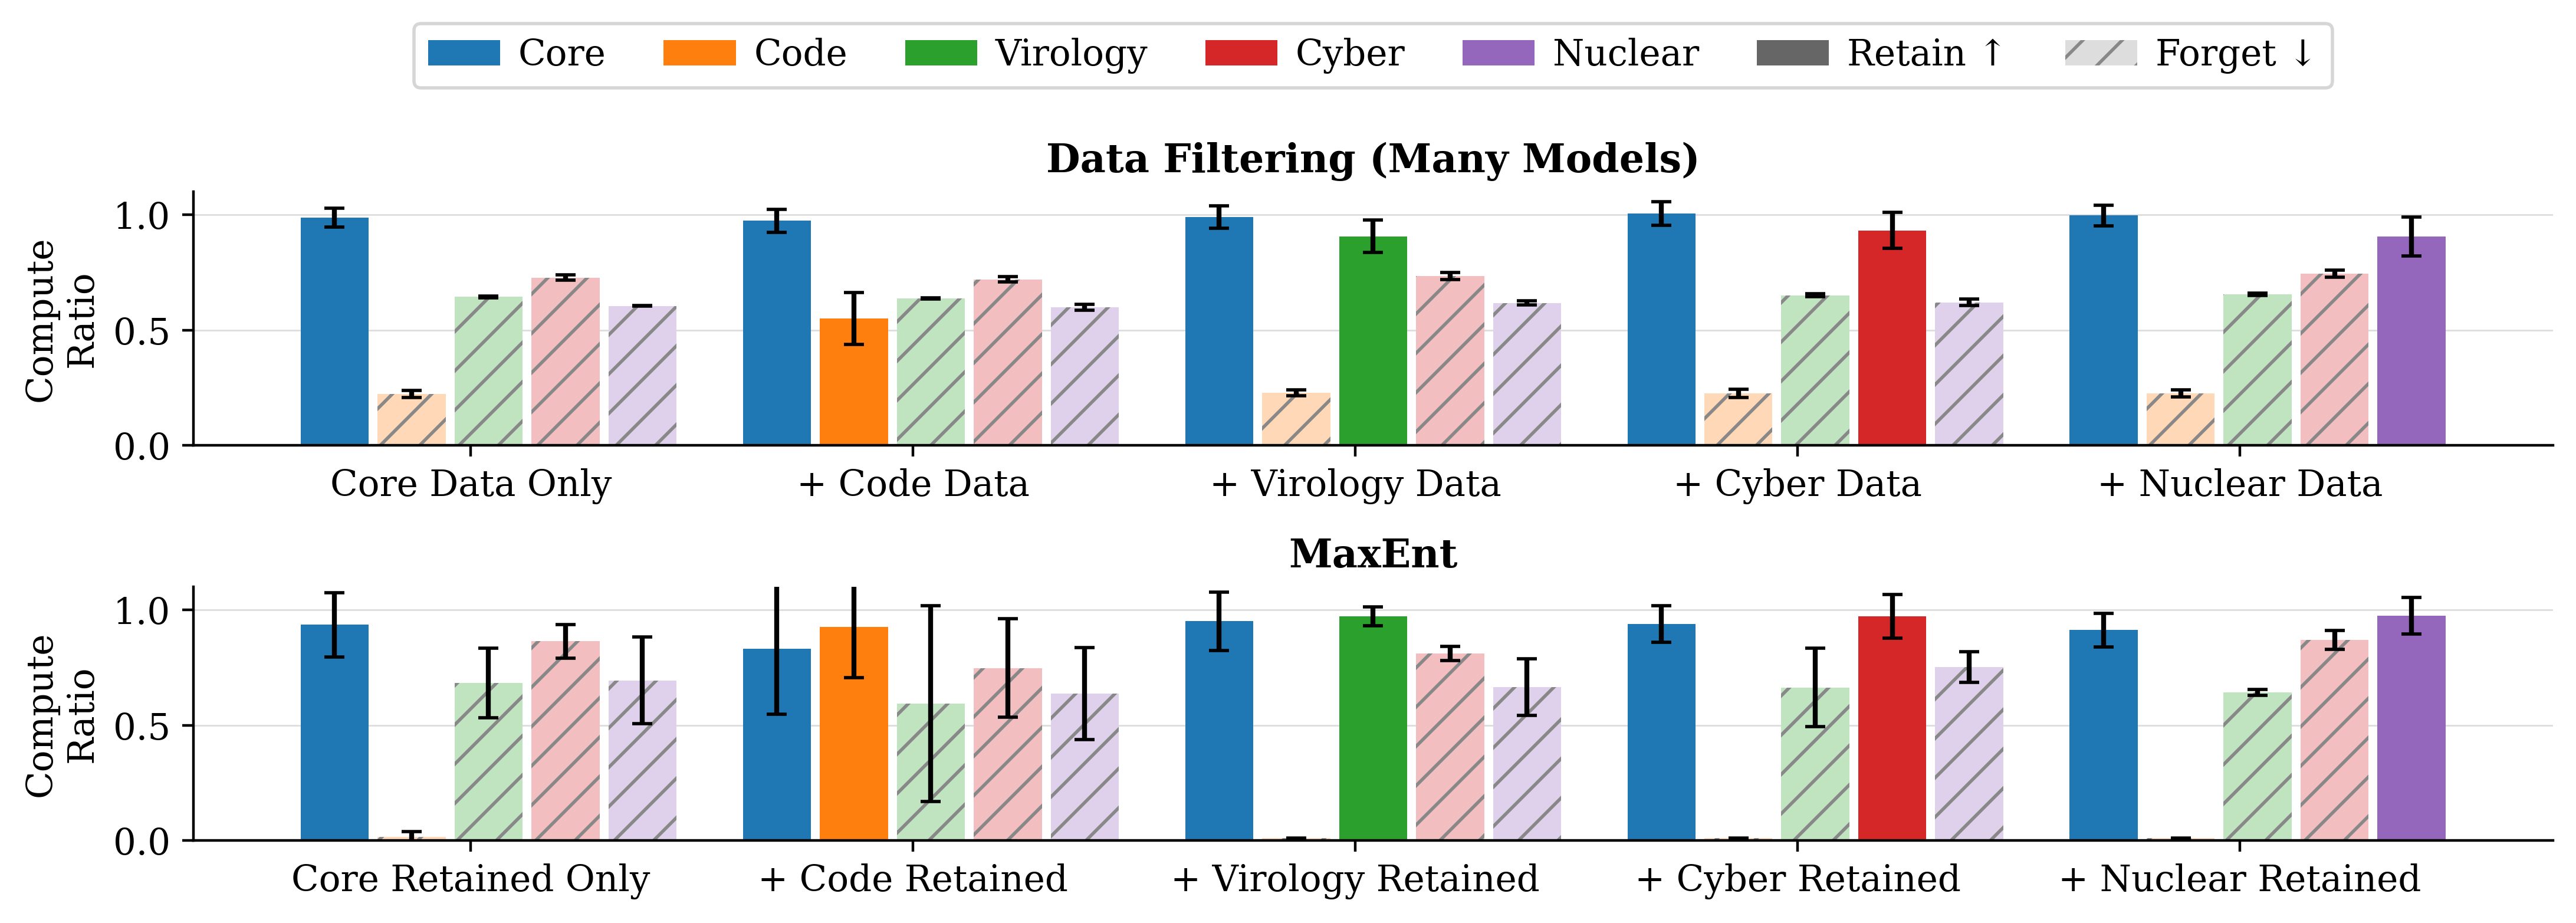

The table this chart was drawn from, first rows:
method, model_size, num_params, seed, retain_key, experiment_id, retained, data_label, label_class, elicited, loss, compute_ratio, ppl_ratio, lr, alpha_retain, trial_number, bo_score, source
maxent_bo, 800M, 806509504, seed_1, core, bo_trial_021, core, core, core, False, 1.877, 0.9299, 1.014, 0.00014, 298.8, 21, 0.008286, optimize/maxent/realistic/800M/seed_1/co…
maxent_bo, 800M, 806509504, seed_1, core, bo_trial_021, core, code-lisp, forget, False, 6.696, 0.009192, 367.5, 0.00014, 298.8, 21, 0.008286, optimize/maxent/realistic/800M/seed_1/co…
maxent_bo, 800M, 806509504, seed_1, core, bo_trial_021, core, papers-biology, forget, False, 2.458, 0.6799, 1.103, 0.00014, 298.8, 21, 0.008286, optimize/maxent/realistic/800M/seed_1/co…
maxent_bo, 800M, 806509504, seed_1, core, bo_trial_021, core, papers-cyber, forget, False, 2.667, 0.8771, 1.032, 0.00014, 298.8, 21, 0.008286, optimize/maxent/realistic/800M/seed_1/co…
maxent_bo, 800M, 806509504, seed_1, core, bo_trial_021, core, papers-nuclear, forget, False, 2.767, 0.7849, 1.059, 0.00014, 298.8, 21, 0.008286, optimize/maxent/realistic/800M/seed_1/co…
maxent_bo, 800M, 806509504, seed_1, core_code-lisp, bo_trial_019, code-lisp+core, core, core, False, 1.91, 0.7864, 1.049, 0.0001022, 173.7, 19, 0.08437, optimize/maxent/realistic/800M/seed_1/co…
maxent_bo, 800M, 806509504, seed_1, core_code-lisp, bo_trial_019, code-lisp+core, papers-biology, forget, False, 2.674, 0.3081, 1.368, 0.0001022, 173.7, 19, 0.08437, optimize/maxent/realistic/800M/seed_1/co…
maxent_bo, 800M, 806509504, seed_1, core_code-lisp, bo_trial_019, code-lisp+core, papers-cyber, forget, False, 2.747, 0.6312, 1.117, 0.0001022, 173.7, 19, 0.08437, optimize/maxent/realistic/800M/seed_1/co…
maxent_bo, 800M, 806509504, seed_1, core_code-lisp, bo_trial_019, code-lisp+core, papers-nuclear, forget, False, 2.858, 0.5425, 1.159, 0.0001022, 173.7, 19, 0.08437, optimize/maxent/realistic/800M/seed_1/co…
maxent_bo, 800M, 806509504, seed_1, core_code-lisp, bo_trial_019, code-lisp+core, code-lisp, retain, False, 0.7995, 0.9499, 1.01, 0.0001022, 173.7, 19, 0.08437, optimize/maxent/realistic/800M/seed_1/co…
maxent_bo, 800M, 806509504, seed_1, core_papers-biology, bo_trial_025, core+papers-biology, core, core, False, 1.872, 0.951, 1.01, 0.0001051, 213, 25, 0.002373, optimize/maxent/realistic/800M/seed_1/co…
maxent_bo, 800M, 806509504, seed_1, core_papers-biology, bo_trial_025, core+papers-biology, code-lisp, forget, False, 6.843, 0.009177, 425.7, 0.0001051, 213, 25, 0.002373, optimize/maxent/realistic/800M/seed_1/co…
maxent_bo, 800M, 806509504, seed_1, core_papers-biology, bo_trial_025, core+papers-biology, papers-cyber, forget, False, 2.682, 0.8232, 1.047, 0.0001051, 213, 25, 0.002373, optimize/maxent/realistic/800M/seed_1/co…
maxent_bo, 800M, 806509504, seed_1, core_papers-biology, bo_trial_025, core+papers-biology, papers-nuclear, forget, False, 2.815, 0.6461, 1.11, 0.0001051, 213, 25, 0.002373, optimize/maxent/realistic/800M/seed_1/co…
maxent_bo, 800M, 806509504, seed_1, core_papers-biology, bo_trial_025, core+papers-biology, papers-biology, retain, False, 2.365, 0.9841, 1.004, 0.0001051, 213, 25, 0.002373, optimize/maxent/realistic/800M/seed_1/co…
maxent_bo, 800M, 806509504, seed_1, core_papers-cyber, bo_trial_011, core+papers-cyber, core, core, False, 1.872, 0.9546, 1.009, 0.0001231, 462.6, 11, 0.006655, optimize/maxent/realistic/800M/seed_1/co…
maxent_bo, 800M, 806509504, seed_1, core_papers-cyber, bo_trial_011, core+papers-cyber, code-lisp, forget, False, 6.046, 0.009283, 191.8, 0.0001231, 462.6, 11, 0.006655, optimize/maxent/realistic/800M/seed_1/co…
maxent_bo, 800M, 806509504, seed_1, core_papers-cyber, bo_trial_011, core+papers-cyber, papers-biology, forget, False, 2.512, 0.5549, 1.163, 0.0001231, 462.6, 11, 0.006655, optimize/maxent/realistic/800M/seed_1/co…
maxent_bo, 800M, 806509504, seed_1, core_papers-cyber, bo_trial_011, core+papers-cyber, papers-nuclear, forget, False, 2.786, 0.7262, 1.079, 0.0001231, 462.6, 11, 0.006655, optimize/maxent/realistic/800M/seed_1/co…
maxent_bo, 800M, 806509504, seed_1, core_papers-cyber, bo_trial_011, core+papers-cyber, papers-cyber, retain, False, 2.63, 1.024, 0.9945, 0.0001231, 462.6, 11, 0.006655, optimize/maxent/realistic/800M/seed_1/co…
maxent_bo, 800M, 806509504, seed_1, core_papers-nuclear, bo_trial_020, core+papers-nuclear, core, core, False, 1.875, 0.9391, 1.012, 0.000115, 309.9, 20, 0.00623, optimize/maxent/realistic/800M/seed_1/co…
maxent_bo, 800M, 806509504, seed_1, core_papers-nuclear, bo_trial_020, core+papers-nuclear, code-lisp, forget, False, 6.89, 0.009173, 446.1, 0.000115, 309.9, 20, 0.00623, optimize/maxent/realistic/800M/seed_1/co…
maxent_bo, 800M, 806509504, seed_1, core_papers-nuclear, bo_trial_020, core+papers-nuclear, papers-biology, forget, False, 2.47, 0.6492, 1.116, 0.000115, 309.9, 20, 0.00623, optimize/maxent/realistic/800M/seed_1/co…
maxent_bo, 800M, 806509504, seed_1, core_papers-nuclear, bo_trial_020, core+papers-nuclear, papers-cyber, forget, False, 2.662, 0.895, 1.027, 0.000115, 309.9, 20, 0.00623, optimize/maxent/realistic/800M/seed_1/co…
maxent_bo, 800M, 806509504, seed_1, core_papers-nuclear, bo_trial_020, core+papers-nuclear, papers-nuclear, retain, False, 2.709, 1.004, 0.9991, 0.000115, 309.9, 20, 0.00623, optimize/maxent/realistic/800M/seed_1/co…
maxent_bo, 800M, 806509504, seed_2, core, bo_trial_028, core, core, core, False, 1.888, 1.022, 0.9962, 0.0001467, 385.1, 28, 0.004303, optimize/maxent/realistic/800M/seed_2/co…
maxent_bo, 800M, 806509504, seed_2, core, bo_trial_028, core, code-lisp, forget, False, 5.724, 0.009388, 135.8, 0.0001467, 385.1, 28, 0.004303, optimize/maxent/realistic/800M/seed_2/co…
maxent_bo, 800M, 806509504, seed_2, core, bo_trial_028, core, papers-biology, forget, False, 2.493, 0.597, 1.142, 0.0001467, 385.1, 28, 0.004303, optimize/maxent/realistic/800M/seed_2/co…
maxent_bo, 800M, 806509504, seed_2, core, bo_trial_028, core, papers-cyber, forget, False, 2.671, 0.8998, 1.026, 0.0001467, 385.1, 28, 0.004303, optimize/maxent/realistic/800M/seed_2/co…
maxent_bo, 800M, 806509504, seed_2, core, bo_trial_028, core, papers-nuclear, forget, False, 2.859, 0.5694, 1.149, 0.0001467, 385.1, 28, 0.004303, optimize/maxent/realistic/800M/seed_2/co…
maxent_bo, 800M, 806509504, seed_2, core_code-lisp, bo_trial_006, code-lisp+core, core, core, False, 1.889, 1.02, 0.9965, 6.0255293340148394e-05, 332.5, 6, 0.1307, optimize/maxent/realistic/800M/seed_2/co…
maxent_bo, 800M, 806509504, seed_2, core_code-lisp, bo_trial_006, code-lisp+core, papers-biology, forget, False, 2.422, 0.7816, 1.065, 6.0255293340148394e-05, 332.5, 6, 0.1307, optimize/maxent/realistic/800M/seed_2/co…
maxent_bo, 800M, 806509504, seed_2, core_code-lisp, bo_trial_006, code-lisp+core, papers-cyber, forget, False, 2.675, 0.8834, 1.03, 6.0255293340148394e-05, 332.5, 6, 0.1307, optimize/maxent/realistic/800M/seed_2/co…
maxent_bo, 800M, 806509504, seed_2, core_code-lisp, bo_trial_006, code-lisp+core, papers-nuclear, forget, False, 2.784, 0.7699, 1.066, 6.0255293340148394e-05, 332.5, 6, 0.1307, optimize/maxent/realistic/800M/seed_2/co…
maxent_bo, 800M, 806509504, seed_2, core_code-lisp, bo_trial_006, code-lisp+core, code-lisp, retain, False, 0.8051, 1.041, 0.9924, 6.0255293340148394e-05, 332.5, 6, 0.1307, optimize/maxent/realistic/800M/seed_2/co…
maxent_bo, 800M, 806509504, seed_2, core_papers-biology, bo_trial_012, core+papers-biology, core, core, False, 1.888, 1.026, 0.9955, 7.975474975867262e-05, 156.8, 12, 0.007668, optimize/maxent/realistic/800M/seed_2/co…
maxent_bo, 800M, 806509504, seed_2, core_papers-biology, bo_trial_012, core+papers-biology, code-lisp, forget, False, 6.044, 0.009342, 187.1, 7.975474975867262e-05, 156.8, 12, 0.007668, optimize/maxent/realistic/800M/seed_2/co…
maxent_bo, 800M, 806509504, seed_2, core_papers-biology, bo_trial_012, core+papers-biology, papers-cyber, forget, False, 2.694, 0.8197, 1.049, 7.975474975867262e-05, 156.8, 12, 0.007668, optimize/maxent/realistic/800M/seed_2/co…
maxent_bo, 800M, 806509504, seed_2, core_papers-biology, bo_trial_012, core+papers-biology, papers-nuclear, forget, False, 2.844, 0.606, 1.131, 7.975474975867262e-05, 156.8, 12, 0.007668, optimize/maxent/realistic/800M/seed_2/co…
maxent_bo, 800M, 806509504, seed_2, core_papers-biology, bo_trial_012, core+papers-biology, papers-biology, retain, False, 2.363, 0.9887, 1.003, 7.975474975867262e-05, 156.8, 12, 0.007668, optimize/maxent/realistic/800M/seed_2/co…
maxent_bo, 800M, 806509504, seed_2, core_papers-cyber, bo_trial_002, core+papers-cyber, core, core, False, 1.896, 0.9783, 1.004, 8.954815444292044e-05, 231.7, 2, 0.007518, optimize/maxent/realistic/800M/seed_2/co…
maxent_bo, 800M, 806509504, seed_2, core_papers-cyber, bo_trial_002, core+papers-cyber, code-lisp, forget, False, 6.31, 0.009313, 244, 8.954815444292044e-05, 231.7, 2, 0.007518, optimize/maxent/realistic/800M/seed_2/co…
maxent_bo, 800M, 806509504, seed_2, core_papers-cyber, bo_trial_002, core+papers-cyber, papers-biology, forget, False, 2.432, 0.7541, 1.074, 8.954815444292044e-05, 231.7, 2, 0.007518, optimize/maxent/realistic/800M/seed_2/co…
maxent_bo, 800M, 806509504, seed_2, core_papers-cyber, bo_trial_002, core+papers-cyber, papers-nuclear, forget, False, 2.795, 0.7361, 1.078, 8.954815444292044e-05, 231.7, 2, 0.007518, optimize/maxent/realistic/800M/seed_2/co…
maxent_bo, 800M, 806509504, seed_2, core_papers-cyber, bo_trial_002, core+papers-cyber, papers-cyber, retain, False, 2.668, 0.9118, 1.023, 8.954815444292044e-05, 231.7, 2, 0.007518, optimize/maxent/realistic/800M/seed_2/co…
maxent_bo, 800M, 806509504, seed_2, core_papers-nuclear, bo_trial_028, core+papers-nuclear, core, core, False, 1.904, 0.9371, 1.011, 0.0001819, 360.5, 28, 0.01011, optimize/maxent/realistic/800M/seed_2/co…
maxent_bo, 800M, 806509504, seed_2, core_papers-nuclear, bo_trial_028, core+papers-nuclear, code-lisp, forget, False, 6.18, 0.009327, 214.2, 0.0001819, 360.5, 28, 0.01011, optimize/maxent/realistic/800M/seed_2/co…
maxent_bo, 800M, 806509504, seed_2, core_papers-nuclear, bo_trial_028, core+papers-nuclear, papers-biology, forget, False, 2.477, 0.6347, 1.124, 0.0001819, 360.5, 28, 0.01011, optimize/maxent/realistic/800M/seed_2/co…
maxent_bo, 800M, 806509504, seed_2, core_papers-nuclear, bo_trial_028, core+papers-nuclear, papers-cyber, forget, False, 2.679, 0.8698, 1.034, 0.0001819, 360.5, 28, 0.01011, optimize/maxent/realistic/800M/seed_2/co…
maxent_bo, 800M, 806509504, seed_2, core_papers-nuclear, bo_trial_028, core+papers-nuclear, papers-nuclear, retain, False, 2.74, 0.921, 1.02, 0.0001819, 360.5, 28, 0.01011, optimize/maxent/realistic/800M/seed_2/co…
maxent_bo, 800M, 806509504, seed_3, core, bo_trial_000, core, core, core, False, 1.896, 0.8568, 1.028, 0.0001073, 439.5, 0, 0.006899, optimize/maxent/realistic/800M/seed_3/co…
maxent_bo, 800M, 806509504, seed_3, core, bo_trial_000, core, code-lisp, forget, False, 1.988, 0.03097, 3.255, 0.0001073, 439.5, 0, 0.006899, optimize/maxent/realistic/800M/seed_3/co…
maxent_bo, 800M, 806509504, seed_3, core, bo_trial_000, core, papers-biology, forget, False, 2.425, 0.7758, 1.064, 0.0001073, 439.5, 0, 0.006899, optimize/maxent/realistic/800M/seed_3/co…
maxent_bo, 800M, 806509504, seed_3, core, bo_trial_000, core, papers-cyber, forget, False, 2.688, 0.8156, 1.05, 0.0001073, 439.5, 0, 0.006899, optimize/maxent/realistic/800M/seed_3/co…
maxent_bo, 800M, 806509504, seed_3, core, bo_trial_000, core, papers-nuclear, forget, False, 2.797, 0.7298, 1.078, 0.0001073, 439.5, 0, 0.006899, optimize/maxent/realistic/800M/seed_3/co…
maxent_bo, 800M, 806509504, seed_3, core_code-lisp, bo_trial_015, code-lisp+core, core, core, False, 1.934, 0.6912, 1.068, 0.0001363, 589.8, 15, 0.04434, optimize/maxent/realistic/800M/seed_3/co…
maxent_bo, 800M, 806509504, seed_3, core_code-lisp, bo_trial_015, code-lisp+core, papers-biology, forget, False, 2.454, 0.6929, 1.095, 0.0001363, 589.8, 15, 0.04434, optimize/maxent/realistic/800M/seed_3/co…
maxent_bo, 800M, 806509504, seed_3, core_code-lisp, bo_trial_015, code-lisp+core, papers-cyber, forget, False, 2.715, 0.7302, 1.078, 0.0001363, 589.8, 15, 0.04434, optimize/maxent/realistic/800M/seed_3/co…
maxent_bo, 800M, 806509504, seed_3, core_code-lisp, bo_trial_015, code-lisp+core, papers-nuclear, forget, False, 2.845, 0.6005, 1.131, 0.0001363, 589.8, 15, 0.04434, optimize/maxent/realistic/800M/seed_3/co…
maxent_bo, 800M, 806509504, seed_3, core_code-lisp, bo_trial_015, code-lisp+core, code-lisp, retain, False, 0.8551, 0.7859, 1.049, 0.0001363, 589.8, 15, 0.04434, optimize/maxent/realistic/800M/seed_3/co…
... 15 more rows
